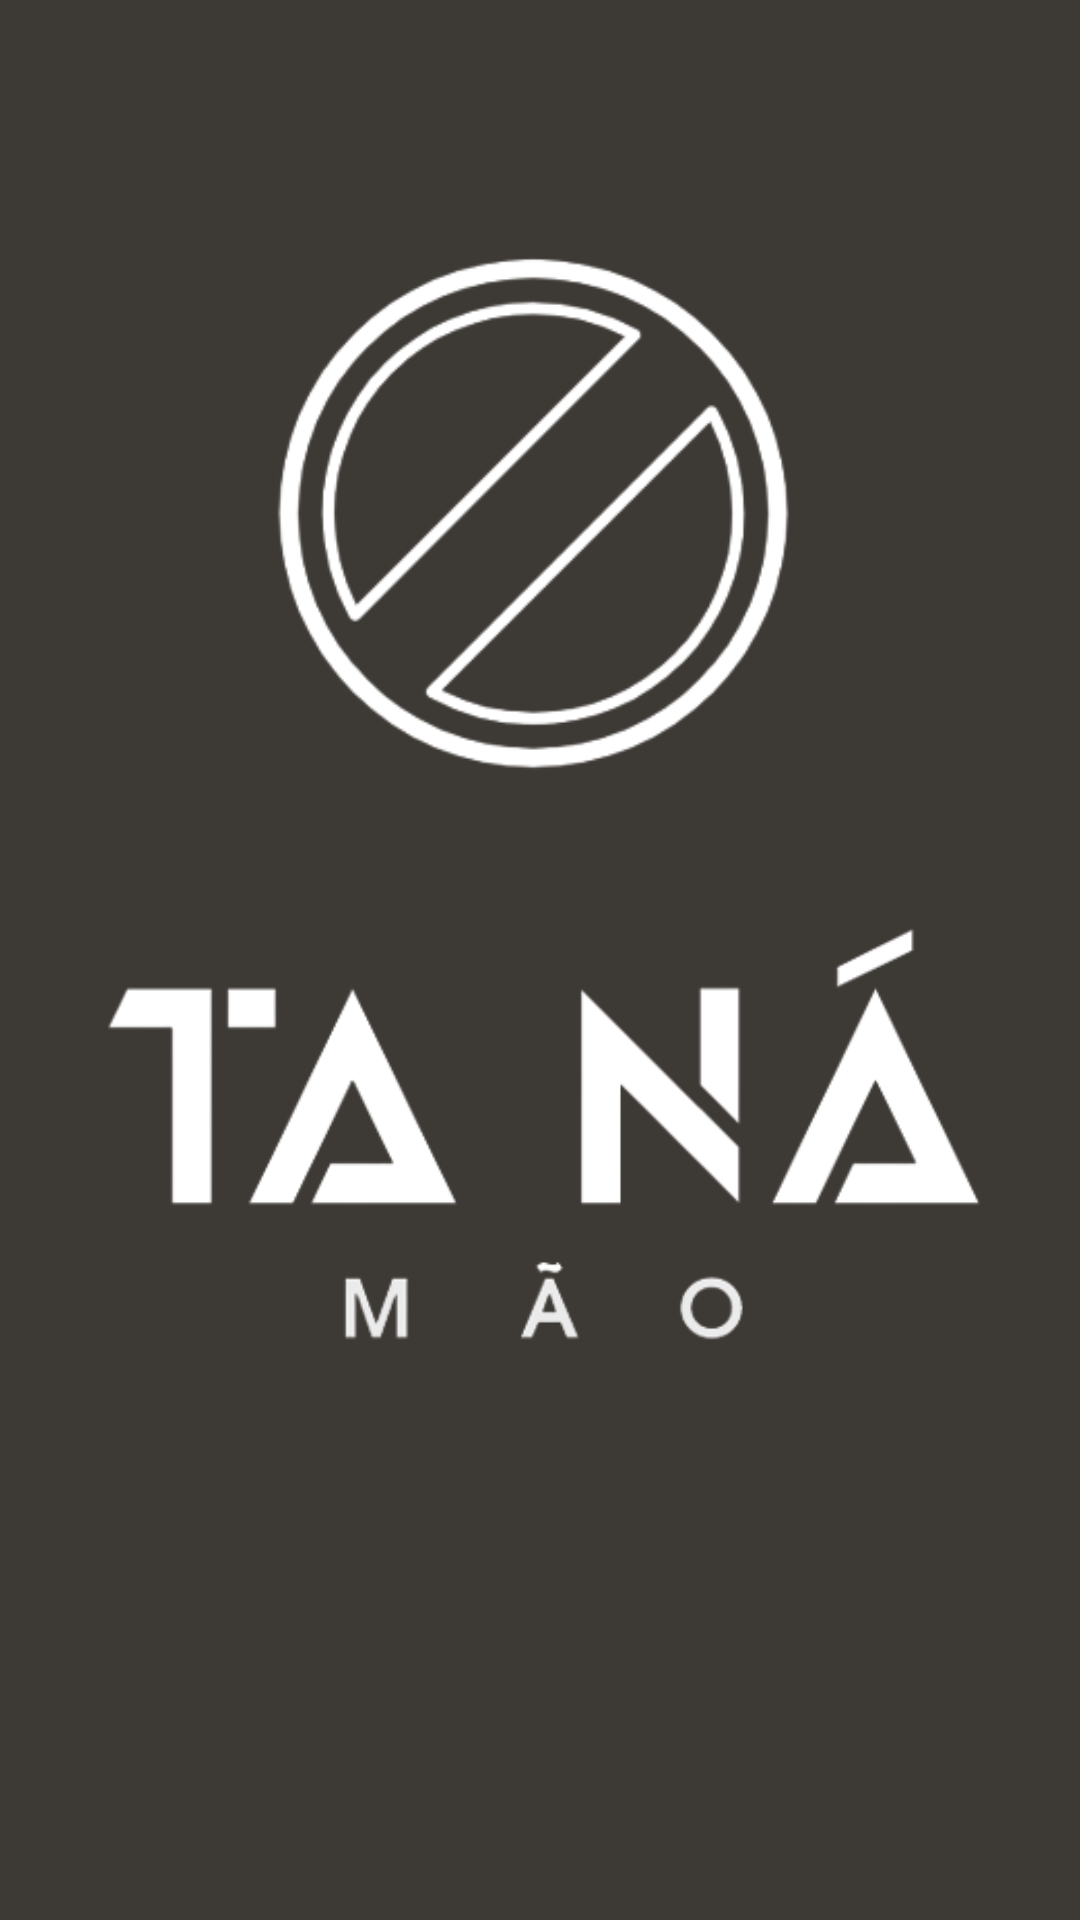

Write the Android layout XML for this screen, with the resource values it uses.
<!-- AndroidManifest.xml: activity theme Theme.AppCompat.NoActionBar -->
<!-- res/layout/activity_splash.xml -->
<?xml version="1.0" encoding="utf-8"?>
<androidx.constraintlayout.widget.ConstraintLayout xmlns:android="http://schemas.android.com/apk/res/android"
    xmlns:app="http://schemas.android.com/apk/res-auto"
    xmlns:tools="http://schemas.android.com/tools"
    android:layout_width="match_parent"
    android:layout_height="match_parent"
    android:background="@color/dark_gray"
    tools:context=".ui.splash.view.SplashActivity">

    <ImageView
        android:id="@+id/imageView"
        android:layout_width="@dimen/size_200"
        android:layout_height="@dimen/size_200"
        android:layout_marginTop="@dimen/size_70"
        android:src="@drawable/white_logo"
        android:contentDescription="@string/round_logo"
        app:layout_constraintBottom_toTopOf="@+id/imageView2"
        app:layout_constraintEnd_toEndOf="parent"
        app:layout_constraintStart_toStartOf="parent"
        app:layout_constraintTop_toTopOf="parent" />

    <ImageView
        android:id="@+id/imageView2"
        android:layout_width="match_parent"
        android:layout_height="0dp"
        android:layout_marginStart="@dimen/size_30"
        android:layout_marginEnd="@dimen/size_30"
        android:src="@drawable/tana_whitelogo"
        android:contentDescription="@string/letters_logo"
        app:layout_constraintEnd_toEndOf="parent"
        app:layout_constraintStart_toStartOf="parent"
        app:layout_constraintTop_toBottomOf="@id/imageView" />

</androidx.constraintlayout.widget.ConstraintLayout>
<!-- resources referenced by this layout -->
<resources>
  <color name="dark_gray">#3d3935</color>
  <dimen name="size_200">200dp</dimen>
  <dimen name="size_30">30dp</dimen>
  <dimen name="size_70">70dp</dimen>
  <!-- drawable tana_whitelogo: png bitmap (drawable, 20357 bytes) -->
  <!-- drawable white_logo: png bitmap (drawable, 23101 bytes) -->
  <string name="letters_logo">Imagem com as letras do logo "Ta ná mão"</string>
  <string name="round_logo">Círculo com um traço da direita</string>
</resources>
